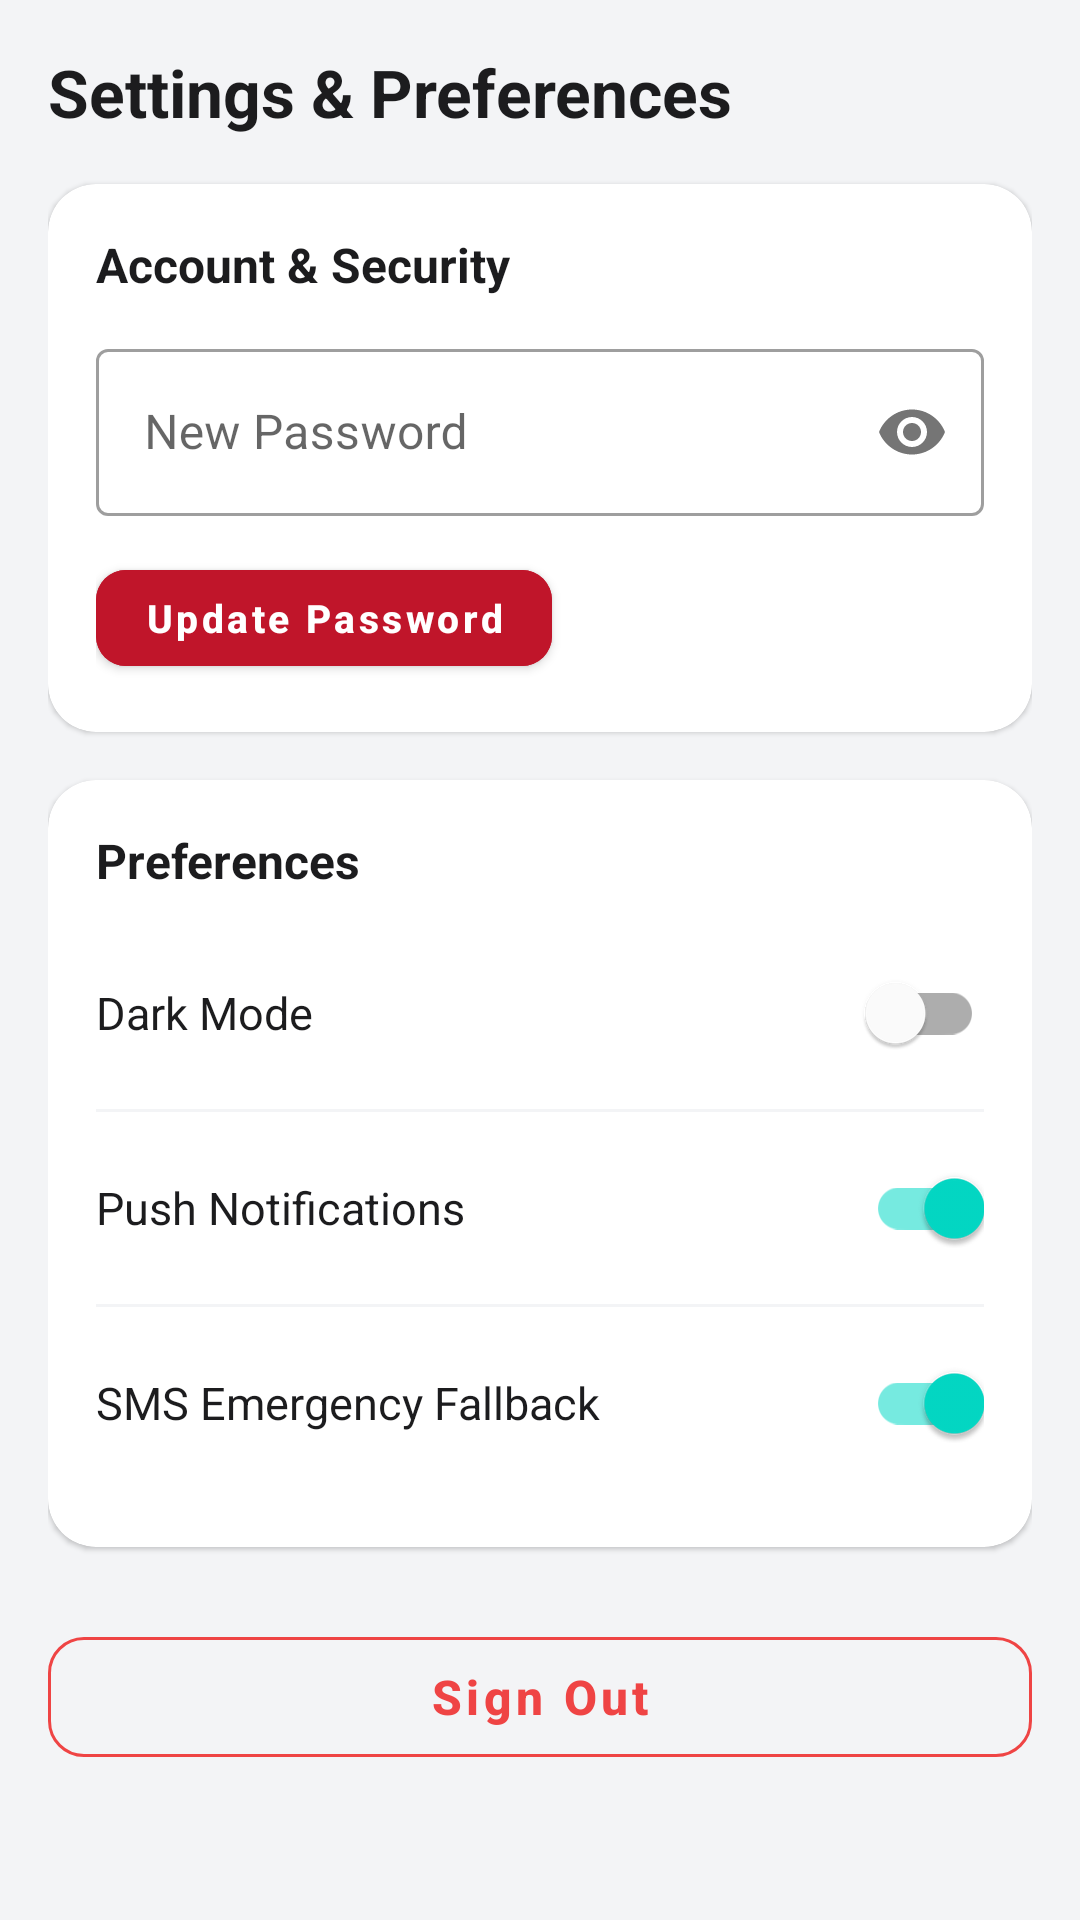

Android layout source for this screen:
<!-- AndroidManifest.xml: application theme Theme.Rudhi -->
<!-- res/layout/activity_settings.xml -->
<?xml version="1.0" encoding="utf-8"?>
<ScrollView xmlns:android="http://schemas.android.com/apk/res/android"
    xmlns:app="http://schemas.android.com/apk/res-auto"
    android:layout_width="match_parent"
    android:layout_height="match_parent"
    android:background="@color/neutral_light"
    android:fillViewport="true">

    <LinearLayout
        android:layout_width="match_parent"
        android:layout_height="wrap_content"
        android:orientation="vertical"
        android:padding="16dp">

        <TextView
            android:layout_width="wrap_content"
            android:layout_height="wrap_content"
            android:layout_marginBottom="16dp"
            android:text="Settings &amp; Preferences"
            android:textColor="@color/neutral_dark"
            android:textSize="22sp"
            android:textStyle="bold" />

        
        <com.google.android.material.card.MaterialCardView
            android:layout_width="match_parent"
            android:layout_height="wrap_content"
            android:layout_marginBottom="16dp"
            app:cardCornerRadius="16dp"
            app:cardElevation="1dp"
            app:strokeColor="@color/border_light">

            <LinearLayout
                android:layout_width="match_parent"
                android:layout_height="wrap_content"
                android:orientation="vertical"
                android:padding="16dp">

                <TextView
                    android:layout_width="wrap_content"
                    android:layout_height="wrap_content"
                    android:text="Account &amp; Security"
                    android:textColor="@color/neutral_dark"
                    android:textSize="16sp"
                    android:textStyle="bold" />

                <com.google.android.material.textfield.TextInputLayout
                    style="@style/Widget.MaterialComponents.TextInputLayout.OutlinedBox"
                    android:layout_width="match_parent"
                    android:layout_height="wrap_content"
                    android:layout_marginTop="12dp"
                    android:hint="New Password"
                    app:passwordToggleEnabled="true">

                    <com.google.android.material.textfield.TextInputEditText
                        android:id="@+id/et_new_password"
                        android:layout_width="match_parent"
                        android:layout_height="wrap_content"
                        android:inputType="textPassword" />
                </com.google.android.material.textfield.TextInputLayout>

                <com.google.android.material.button.MaterialButton
                    android:id="@+id/btn_update_password"
                    android:layout_width="wrap_content"
                    android:layout_height="44dp"
                    android:layout_marginTop="12dp"
                    android:backgroundTint="@color/primary"
                    android:text="Update Password"
                    android:textAllCaps="false"
                    android:textSize="13sp"
                    android:textStyle="bold"
                    app:cornerRadius="10dp" />

            </LinearLayout>
        </com.google.android.material.card.MaterialCardView>

        
        <com.google.android.material.card.MaterialCardView
            android:layout_width="match_parent"
            android:layout_height="wrap_content"
            android:layout_marginBottom="24dp"
            app:cardCornerRadius="16dp"
            app:cardElevation="1dp"
            app:strokeColor="@color/border_light">

            <LinearLayout
                android:layout_width="match_parent"
                android:layout_height="wrap_content"
                android:orientation="vertical"
                android:padding="16dp">

                <TextView
                    android:layout_width="wrap_content"
                    android:layout_height="wrap_content"
                    android:layout_marginBottom="8dp"
                    android:text="Preferences"
                    android:textColor="@color/neutral_dark"
                    android:textSize="16sp"
                    android:textStyle="bold" />

                <RelativeLayout
                    android:layout_width="match_parent"
                    android:layout_height="wrap_content"
                    android:paddingVertical="8dp">

                    <TextView
                        android:layout_width="wrap_content"
                        android:layout_height="wrap_content"
                        android:layout_alignParentStart="true"
                        android:layout_centerVertical="true"
                        android:text="Dark Mode"
                        android:textColor="@color/neutral_dark"
                        android:textSize="15sp" />

                    <com.google.android.material.switchmaterial.SwitchMaterial
                        android:id="@+id/switch_dark_mode"
                        android:layout_width="wrap_content"
                        android:layout_height="wrap_content"
                        android:layout_alignParentEnd="true"
                        android:layout_centerVertical="true" />
                </RelativeLayout>

                <View
                    android:layout_width="match_parent"
                    android:layout_height="1dp"
                    android:background="@color/border_light" />

                <RelativeLayout
                    android:layout_width="match_parent"
                    android:layout_height="wrap_content"
                    android:paddingVertical="8dp">

                    <TextView
                        android:layout_width="wrap_content"
                        android:layout_height="wrap_content"
                        android:layout_alignParentStart="true"
                        android:layout_centerVertical="true"
                        android:text="Push Notifications"
                        android:textColor="@color/neutral_dark"
                        android:textSize="15sp" />

                    <com.google.android.material.switchmaterial.SwitchMaterial
                        android:id="@+id/switch_notifications"
                        android:layout_width="wrap_content"
                        android:layout_height="wrap_content"
                        android:layout_alignParentEnd="true"
                        android:layout_centerVertical="true"
                        android:checked="true" />
                </RelativeLayout>

                <View
                    android:layout_width="match_parent"
                    android:layout_height="1dp"
                    android:background="@color/border_light" />

                <RelativeLayout
                    android:layout_width="match_parent"
                    android:layout_height="wrap_content"
                    android:paddingVertical="8dp">

                    <TextView
                        android:layout_width="wrap_content"
                        android:layout_height="wrap_content"
                        android:layout_alignParentStart="true"
                        android:layout_centerVertical="true"
                        android:text="SMS Emergency Fallback"
                        android:textColor="@color/neutral_dark"
                        android:textSize="15sp" />

                    <com.google.android.material.switchmaterial.SwitchMaterial
                        android:id="@+id/switch_sms_fallback"
                        android:layout_width="wrap_content"
                        android:layout_height="wrap_content"
                        android:layout_alignParentEnd="true"
                        android:layout_centerVertical="true"
                        android:checked="true" />
                </RelativeLayout>

            </LinearLayout>
        </com.google.android.material.card.MaterialCardView>

        <com.google.android.material.button.MaterialButton
            android:id="@+id/btn_sign_out"
            style="@style/Widget.MaterialComponents.Button.OutlinedButton"
            android:layout_width="match_parent"
            android:layout_height="52dp"
            android:text="Sign Out"
            android:textAllCaps="false"
            android:textColor="@color/danger"
            android:textSize="16sp"
            android:textStyle="bold"
            app:cornerRadius="12dp"
            app:strokeColor="@color/danger" />

    </LinearLayout>

</ScrollView>
<!-- resources referenced by this layout -->
<resources>
  <color name="border_light">#F3F4F6</color>
  <color name="danger">#EF4444</color>
  <color name="neutral_dark">#1C1C1E</color>
  <color name="neutral_light">#F3F4F6</color>
  <color name="primary">#C0152A</color>
  <style name="Theme.Rudhi" parent="Theme.MaterialComponents.DayNight.NoActionBar">
          <item name="colorPrimary">#C81E3D</item>
          <item name="colorPrimaryVariant">#9A142D</item>
          <item name="colorOnPrimary">#FFFFFF</item>
      </style>
</resources>
